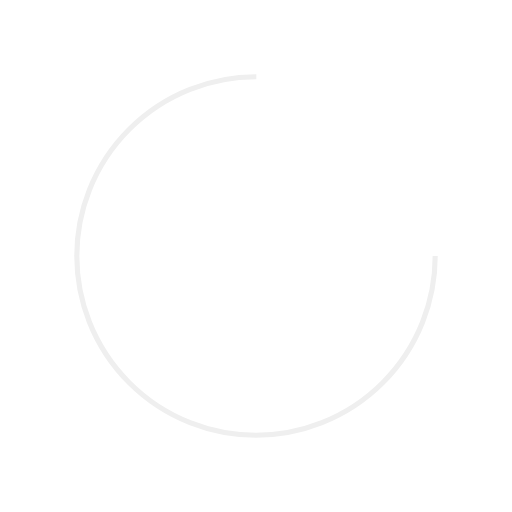
t = 0.00 s
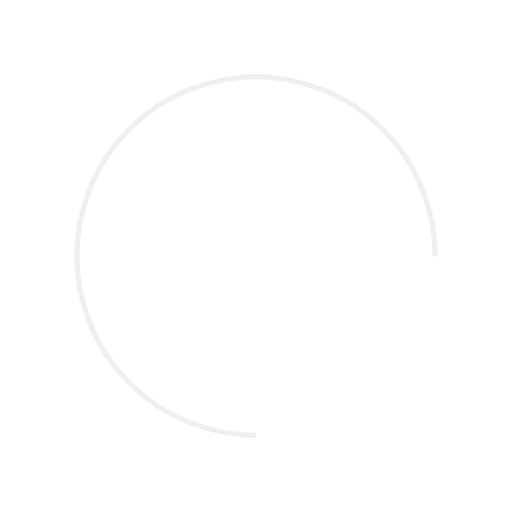
t = 0.25 s
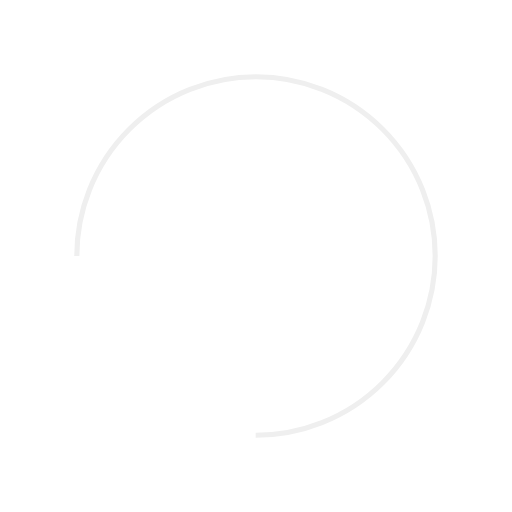
t = 0.50 s
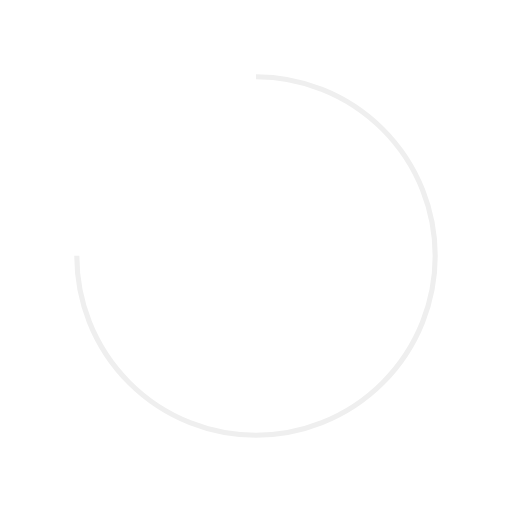
t = 0.75 s

The animated SVG that drew these frames (rendered in a browser with its animation timeline set to each time). Animation: 1 SMIL element (animateTransform=1); one cycle of 1.00 s, repeats indefinitely.

<?xml version="1.0" encoding="utf-8"?>
<svg xmlns="http://www.w3.org/2000/svg" xmlns:xlink="http://www.w3.org/1999/xlink" style="margin: auto;background: rgb(0 0 0 / 0%);display: block;shape-rendering: auto;" width="200px" height="200px" viewBox="0 0 100 100" preserveAspectRatio="xMidYMid">
<circle cx="50" cy="50" fill="none" stroke="#efefef" strokeWidth = "10" r="35" stroke-dasharray="164.93361431346415 56.97787143782138">
  <animateTransform attributeName="transform" type="rotate" repeatCount="indefinite" dur="1s" values="0 50 50;360 50 50" keyTimes="0;1"></animateTransform>
</circle>
<!-- [ldio] generated by https://loading.io/ --></svg>